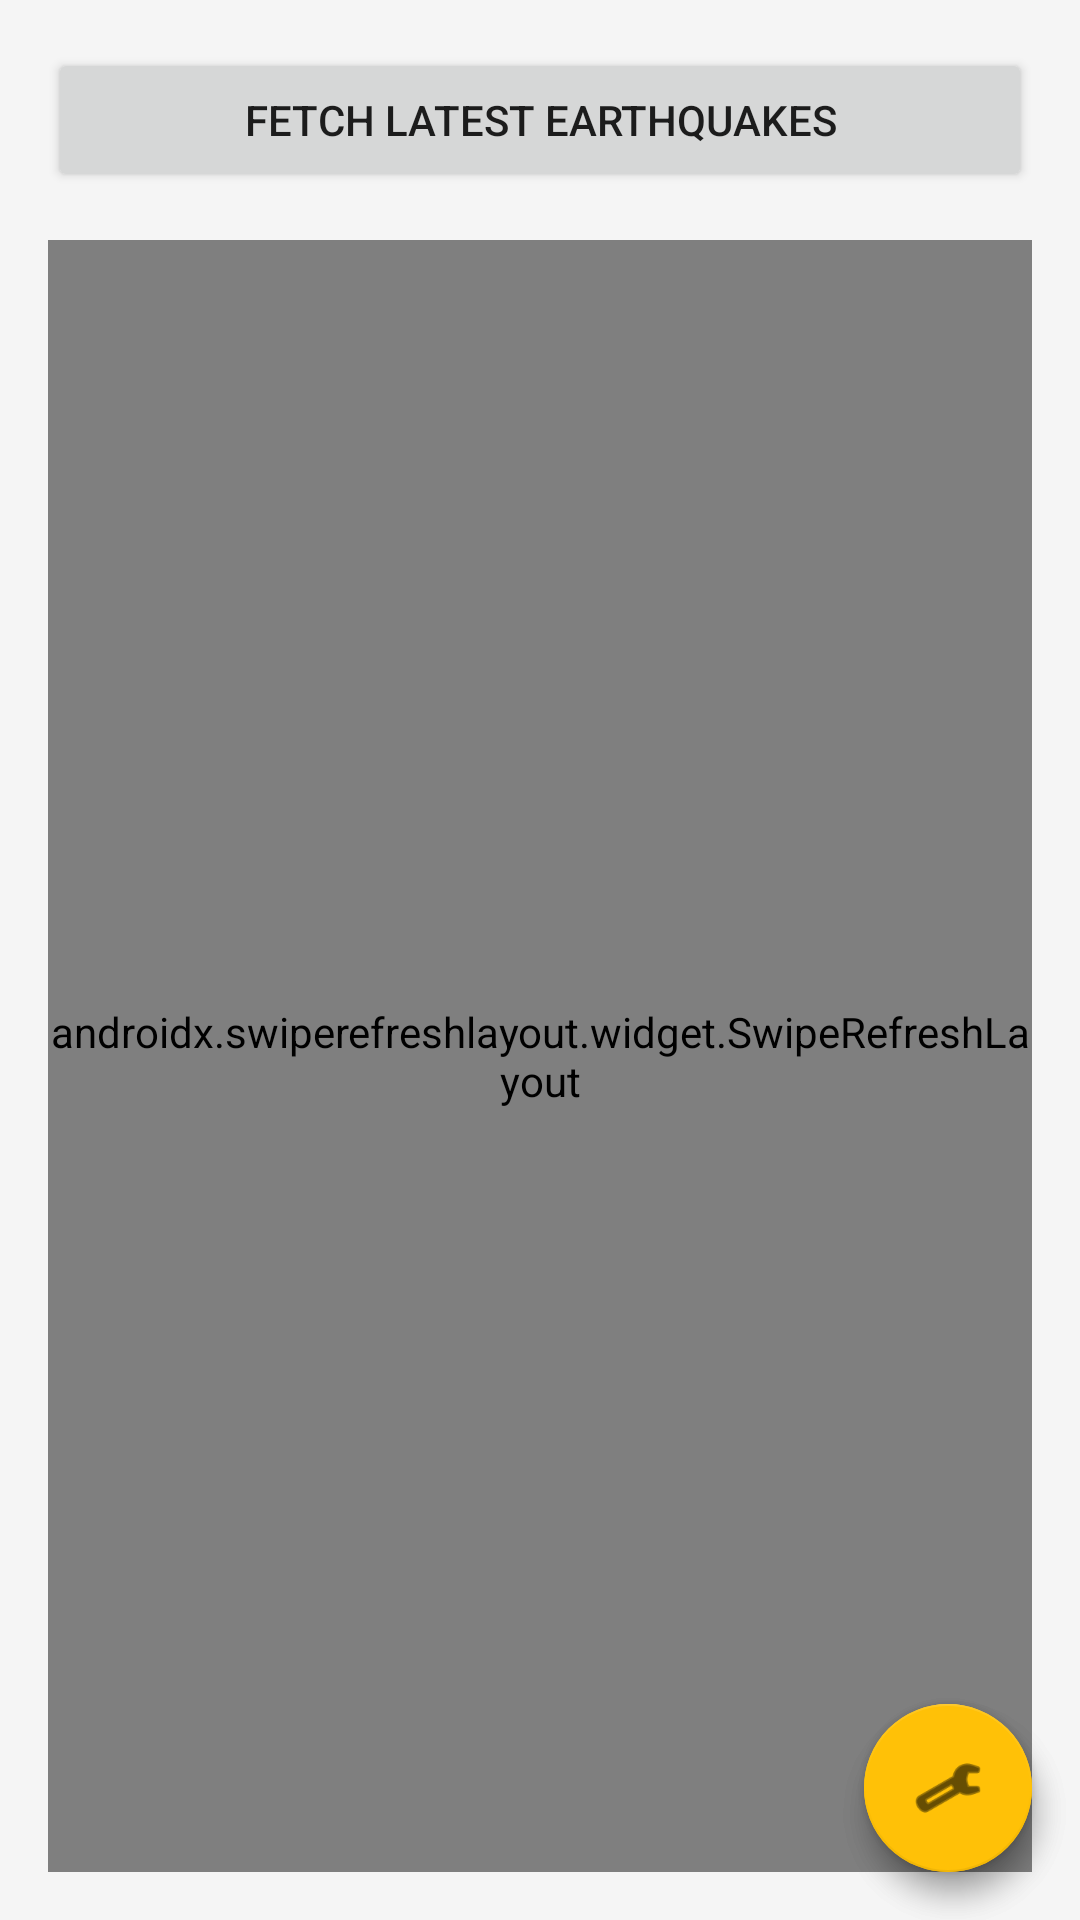

Layout XML and referenced resources for this Android screen:
<!-- AndroidManifest.xml: application theme Theme.Earthquake -->
<!-- res/layout/activity_main.xml -->
<?xml version="1.0" encoding="utf-8"?>
<androidx.constraintlayout.widget.ConstraintLayout xmlns:android="http://schemas.android.com/apk/res/android"
    xmlns:app="http://schemas.android.com/apk/res-auto"
    xmlns:tools="http://schemas.android.com/tools"
    android:id="@+id/main"
    android:layout_width="match_parent"
    android:layout_height="match_parent"
    tools:context=".MainActivity">

    <Button
        android:id="@+id/btnFetch"
        android:layout_width="0dp"
        android:layout_height="wrap_content"
        android:text="Fetch Latest Earthquakes"
        app:layout_constraintTop_toTopOf="parent"
        app:layout_constraintStart_toStartOf="parent"
        app:layout_constraintEnd_toEndOf="parent"
        android:layout_margin="16dp" />

    <androidx.swiperefreshlayout.widget.SwipeRefreshLayout
        android:id="@+id/swipeRefresh"
        android:layout_width="0dp"
        android:layout_height="0dp"
        app:layout_constraintTop_toBottomOf="@id/btnFetch"
        app:layout_constraintBottom_toBottomOf="parent"
        app:layout_constraintStart_toStartOf="parent"
        app:layout_constraintEnd_toEndOf="parent"
        android:layout_margin="16dp">

        <androidx.recyclerview.widget.RecyclerView
            android:id="@+id/recyclerView"
            android:layout_width="match_parent"
            android:layout_height="match_parent" />

    </androidx.swiperefreshlayout.widget.SwipeRefreshLayout>

    <com.google.android.material.floatingactionbutton.FloatingActionButton
        android:id="@+id/fabMap"
        android:layout_width="wrap_content"
        android:layout_height="wrap_content"
        android:layout_margin="16dp"
        android:src="@android:drawable/ic_dialog_map"
        app:layout_constraintBottom_toBottomOf="parent"
        app:layout_constraintEnd_toEndOf="parent" />

    <com.google.android.material.floatingactionbutton.FloatingActionButton
        android:id="@+id/fabSettings"
        android:layout_width="wrap_content"
        android:layout_height="wrap_content"
        android:layout_margin="16dp"
        android:layout_marginBottom="80dp"
        android:src="@android:drawable/ic_menu_preferences"
        app:layout_constraintBottom_toBottomOf="parent"
        app:layout_constraintEnd_toEndOf="parent" />

</androidx.constraintlayout.widget.ConstraintLayout>
<!-- resources referenced by this layout -->
<resources>
  <style name="Theme.Earthquake" parent="Theme.MaterialComponents.DayNight.DarkActionBar">
          
          <item name="colorPrimary">@color/primary</item>
          <item name="colorPrimaryVariant">@color/primary_variant</item>
          <item name="colorOnPrimary">@color/on_primary</item>
          
          <item name="colorSecondary">@color/secondary</item>
          <item name="colorSecondaryVariant">@color/secondary_variant</item>
          <item name="colorOnSecondary">@color/on_secondary</item>
          
          <item name="android:statusBarColor">?attr/colorPrimaryVariant</item>
          
          <item name="android:windowBackground">@color/background</item>
      </style>
  <color name="primary">#1976D2</color>
  <color name="primary_variant">#0D47A1</color>
  <color name="on_primary">#FFFFFF</color>
  <color name="secondary">#FFC107</color>
  <color name="secondary_variant">#FFA000</color>
  <color name="on_secondary">#000000</color>
  <color name="background">#F5F5F5</color>
</resources>
